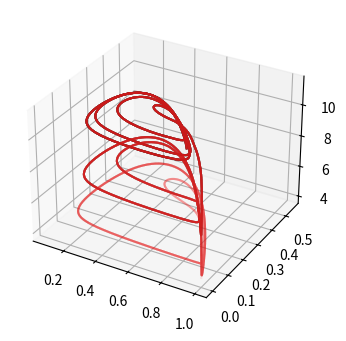

This chart was generated by the following Python code:
import numpy as np
import matplotlib.pyplot as plt

N = 300
dt = 10/N

y = [np.array([0.75,0.17,9.9])] # [y0] (that's the initial state that the professor had in his R code)

a1, a2 = 5, 0.1
b1, b2 = None, 2 # we will modify b1 later
d1, d2 = 0.4, 0.01


def f(t,u):
    x,y,z = u
    return np.array([
    x*(1-x) - (a1*x*y)/(1+b1*x),
    (a1*x*y)/(1+b1*x) - (a2*y*z)/(1+b2*y) - d1*y,
    (a2*y*z)/(1+b2*y) - d2*z
])

def explicit(f,y):
    t = 0
    for _ in range(N):
        t += dt
        y.append(f(t-dt,y[-1])*dt + y[-1])
    return y

def extract(iter, pos):
    return [iter[i][pos] for i in range(len(iter))]

# figure settings
fig = plt.figure()
fig.set_figheight(4)
fig.set_figwidth(9)
# project in 3D because we have 3 variables in our system
ax = fig.add_subplot(projection='3d')

B = np.arange(2, 6.2,0.1) # list of b1
for b1, color in zip(B, np.linspace(0,1,B.size)):
    exV = explicit(f,y)
    solt, solx, soly, solz = [dt*i for i in range(N+1)], extract(exV,0), extract(exV,1), extract(exV,2)
    # solutions stack off of each other so I gave 10% opacity
    ax.plot(solx, soly, solz, color=(color, 0.1, 0.1, 0.1)) 
    
plt.show()
